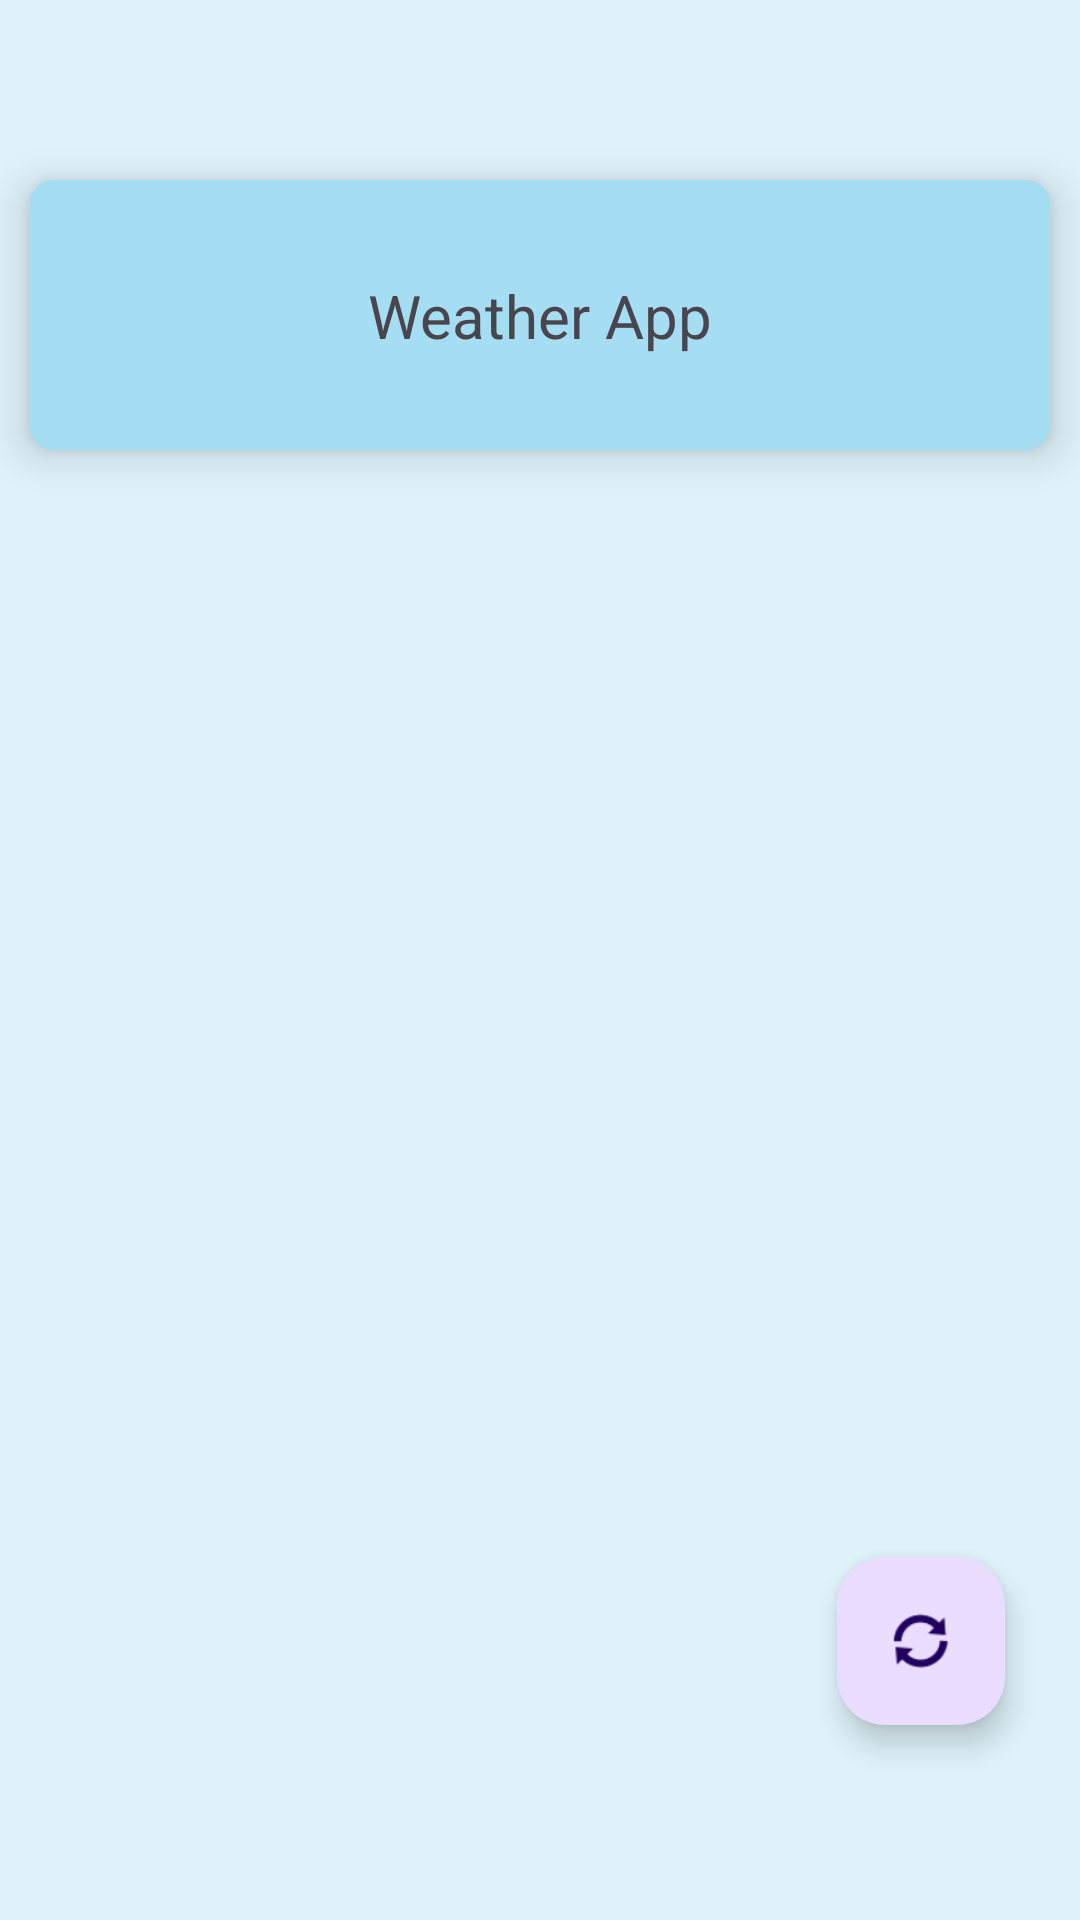

Here is an Android app screen rendered from its layout file. Give the layout XML and the strings, colors and styles it references.
<!-- AndroidManifest.xml: application theme Theme.FindingLogs -->
<!-- res/layout/activity_main.xml -->
<?xml version="1.0" encoding="utf-8"?>
<androidx.constraintlayout.widget.ConstraintLayout xmlns:android="http://schemas.android.com/apk/res/android"
    xmlns:app="http://schemas.android.com/apk/res-auto"
    xmlns:tools="http://schemas.android.com/tools"
    android:id="@+id/main"
    android:layout_width="match_parent"
    android:layout_height="match_parent"
    android:background="#69B1E7F0"
    tools:context=".view.MainActivity">

    <LinearLayout
        android:id="@+id/linearLayout"
        android:layout_width="match_parent"
        android:layout_height="match_parent"
        android:orientation="vertical">

        <androidx.cardview.widget.CardView
            android:layout_width="match_parent"
            android:layout_height="90dp"
            android:layout_marginStart="10dp"
            android:layout_marginTop="60dp"
            android:layout_marginEnd="10dp"
            app:cardCornerRadius="8dp"
            app:cardElevation="8dp">

            <androidx.constraintlayout.widget.ConstraintLayout
                android:layout_width="match_parent"
                android:layout_height="match_parent">

                <ImageView
                    android:layout_width="match_parent"
                    android:layout_height="match_parent"
                    android:background="#7B46B8E7" />

                <TextView
                    android:layout_width="wrap_content"
                    android:layout_height="wrap_content"
                    android:text="Weather App"
                    android:textSize="20sp"
                    app:layout_constraintBottom_toBottomOf="parent"
                    app:layout_constraintEnd_toEndOf="parent"
                    app:layout_constraintStart_toStartOf="parent"
                    app:layout_constraintTop_toTopOf="parent" />

            </androidx.constraintlayout.widget.ConstraintLayout>

        </androidx.cardview.widget.CardView>

        <androidx.recyclerview.widget.RecyclerView
            android:id="@+id/recycler_view_weather"
            android:layout_width="match_parent"
            android:layout_height="match_parent"
            android:layout_marginStart="10dp"
            android:layout_marginEnd="10dp"
            android:layout_marginBottom="40dp"
            app:layoutManager="androidx.recyclerview.widget.LinearLayoutManager"
            tools:listitem="@layout/weather_item" />
    </LinearLayout>

    <com.google.android.material.floatingactionbutton.FloatingActionButton
        android:id="@+id/fetchButton"
        android:layout_width="wrap_content"
        android:layout_height="wrap_content"
        android:layout_marginEnd="25dp"
        android:layout_marginBottom="65dp"
        android:clickable="true"
        android:contentDescription="button"
        app:layout_constraintBottom_toBottomOf="@+id/linearLayout"
        app:layout_constraintEnd_toEndOf="parent"
        app:srcCompat="@android:drawable/ic_popup_sync" />

</androidx.constraintlayout.widget.ConstraintLayout>
<!-- res/layout/weather_item.xml (included above) -->
<?xml version="1.0" encoding="utf-8"?>
<com.google.android.material.card.MaterialCardView xmlns:android="http://schemas.android.com/apk/res/android"
    xmlns:app="http://schemas.android.com/apk/res-auto"
    xmlns:tools="http://schemas.android.com/tools"
    android:layout_width="match_parent"
    android:layout_height="wrap_content"
    app:cardBackgroundColor="@color/weather_clear_sky"
    android:layout_marginTop="8dp"
    android:layout_marginBottom="8dp"
    app:cardCornerRadius="8dp"
    android:id="@+id/cardView">

    <androidx.constraintlayout.widget.ConstraintLayout
        android:layout_width="match_parent"
        android:layout_height="match_parent"
        android:padding="5dp">

        <ImageView
            android:id="@+id/img_view_item"
            android:layout_width="100dp"
            android:layout_height="100dp"
            android:scaleType="fitCenter"
            app:layout_constraintBottom_toBottomOf="parent"
            app:layout_constraintEnd_toStartOf="@id/tv_weather_name"
            app:layout_constraintStart_toStartOf="parent"
            app:layout_constraintTop_toTopOf="parent"
            app:srcCompat="@android:color/holo_blue_light"
            tools:srcCompat="@tools:sample/backgrounds/scenic" />

        <TextView
            android:id="@+id/tv_weather_name"
            android:layout_width="0dp"
            android:layout_height="wrap_content"
            android:layout_margin="16sp"
            android:textSize="20sp"
            android:textStyle="bold"
            android:ellipsize="end"
            android:maxLines="1"
            android:textColor="@color/material_dynamic_tertiary20"
            app:layout_constraintEnd_toEndOf="parent"
            app:layout_constraintStart_toEndOf="@id/img_view_item"
            app:layout_constraintTop_toTopOf="parent"
            tools:text="verão" />

        <TextView
            android:id="@+id/temp_current"
            android:layout_width="0dp"
            android:layout_height="wrap_content"
            android:text="Temp: 30°C"
            android:textSize="16sp"
            android:textStyle="bold"
            app:layout_constraintEnd_toEndOf="@id/tv_weather_name"
            app:layout_constraintStart_toStartOf="@id/tv_weather_name"
            app:layout_constraintTop_toBottomOf="@id/tv_weather_name" />
        <TextView
            android:id="@+id/temp_max"
            android:layout_width="0dp"
            android:layout_height="wrap_content"
            android:text="Máx: 32°C"
            android:textSize="16sp"
            app:layout_constraintEnd_toEndOf="@id/tv_weather_name"
            app:layout_constraintStart_toStartOf="@id/tv_weather_name"
            app:layout_constraintTop_toBottomOf="@id/temp_current" />

        <TextView
            android:id="@+id/temp_min"
            android:layout_width="0dp"
            android:layout_height="wrap_content"
            android:text="Min: 20°C"
            android:textSize="16sp"
            app:layout_constraintEnd_toEndOf="@id/tv_weather_name"
            app:layout_constraintStart_toStartOf="@id/tv_weather_name"
            app:layout_constraintTop_toBottomOf="@id/temp_max" />

        <TextView
            android:id="@+id/pressure"
            android:layout_width="0dp"
            android:layout_height="wrap_content"
            android:text="Pressão: 1013 hPa"
            android:textSize="14sp"
            app:layout_constraintEnd_toEndOf="@id/tv_weather_name"
            app:layout_constraintStart_toStartOf="@id/tv_weather_name"
            app:layout_constraintTop_toBottomOf="@id/temp_min" />

        <TextView
            android:id="@+id/humidity"
            android:layout_width="0dp"
            android:layout_height="wrap_content"
            android:text="Umidade: 60%"
            android:textSize="14sp"
            app:layout_constraintBottom_toBottomOf="parent"
            app:layout_constraintEnd_toEndOf="@id/tv_weather_name"
            app:layout_constraintStart_toStartOf="@id/tv_weather_name"
            app:layout_constraintTop_toBottomOf="@id/pressure" />

    </androidx.constraintlayout.widget.ConstraintLayout>
</com.google.android.material.card.MaterialCardView>
<!-- resources referenced by this layout -->
<resources>
  <color name="weather_clear_sky">#4FC3F7</color>
  <style name="Theme.FindingLogs" parent="Base.Theme.FindingLogs" />
  <style name="Base.Theme.FindingLogs" parent="Theme.Material3.DayNight.NoActionBar">
          
          
      </style>
</resources>
